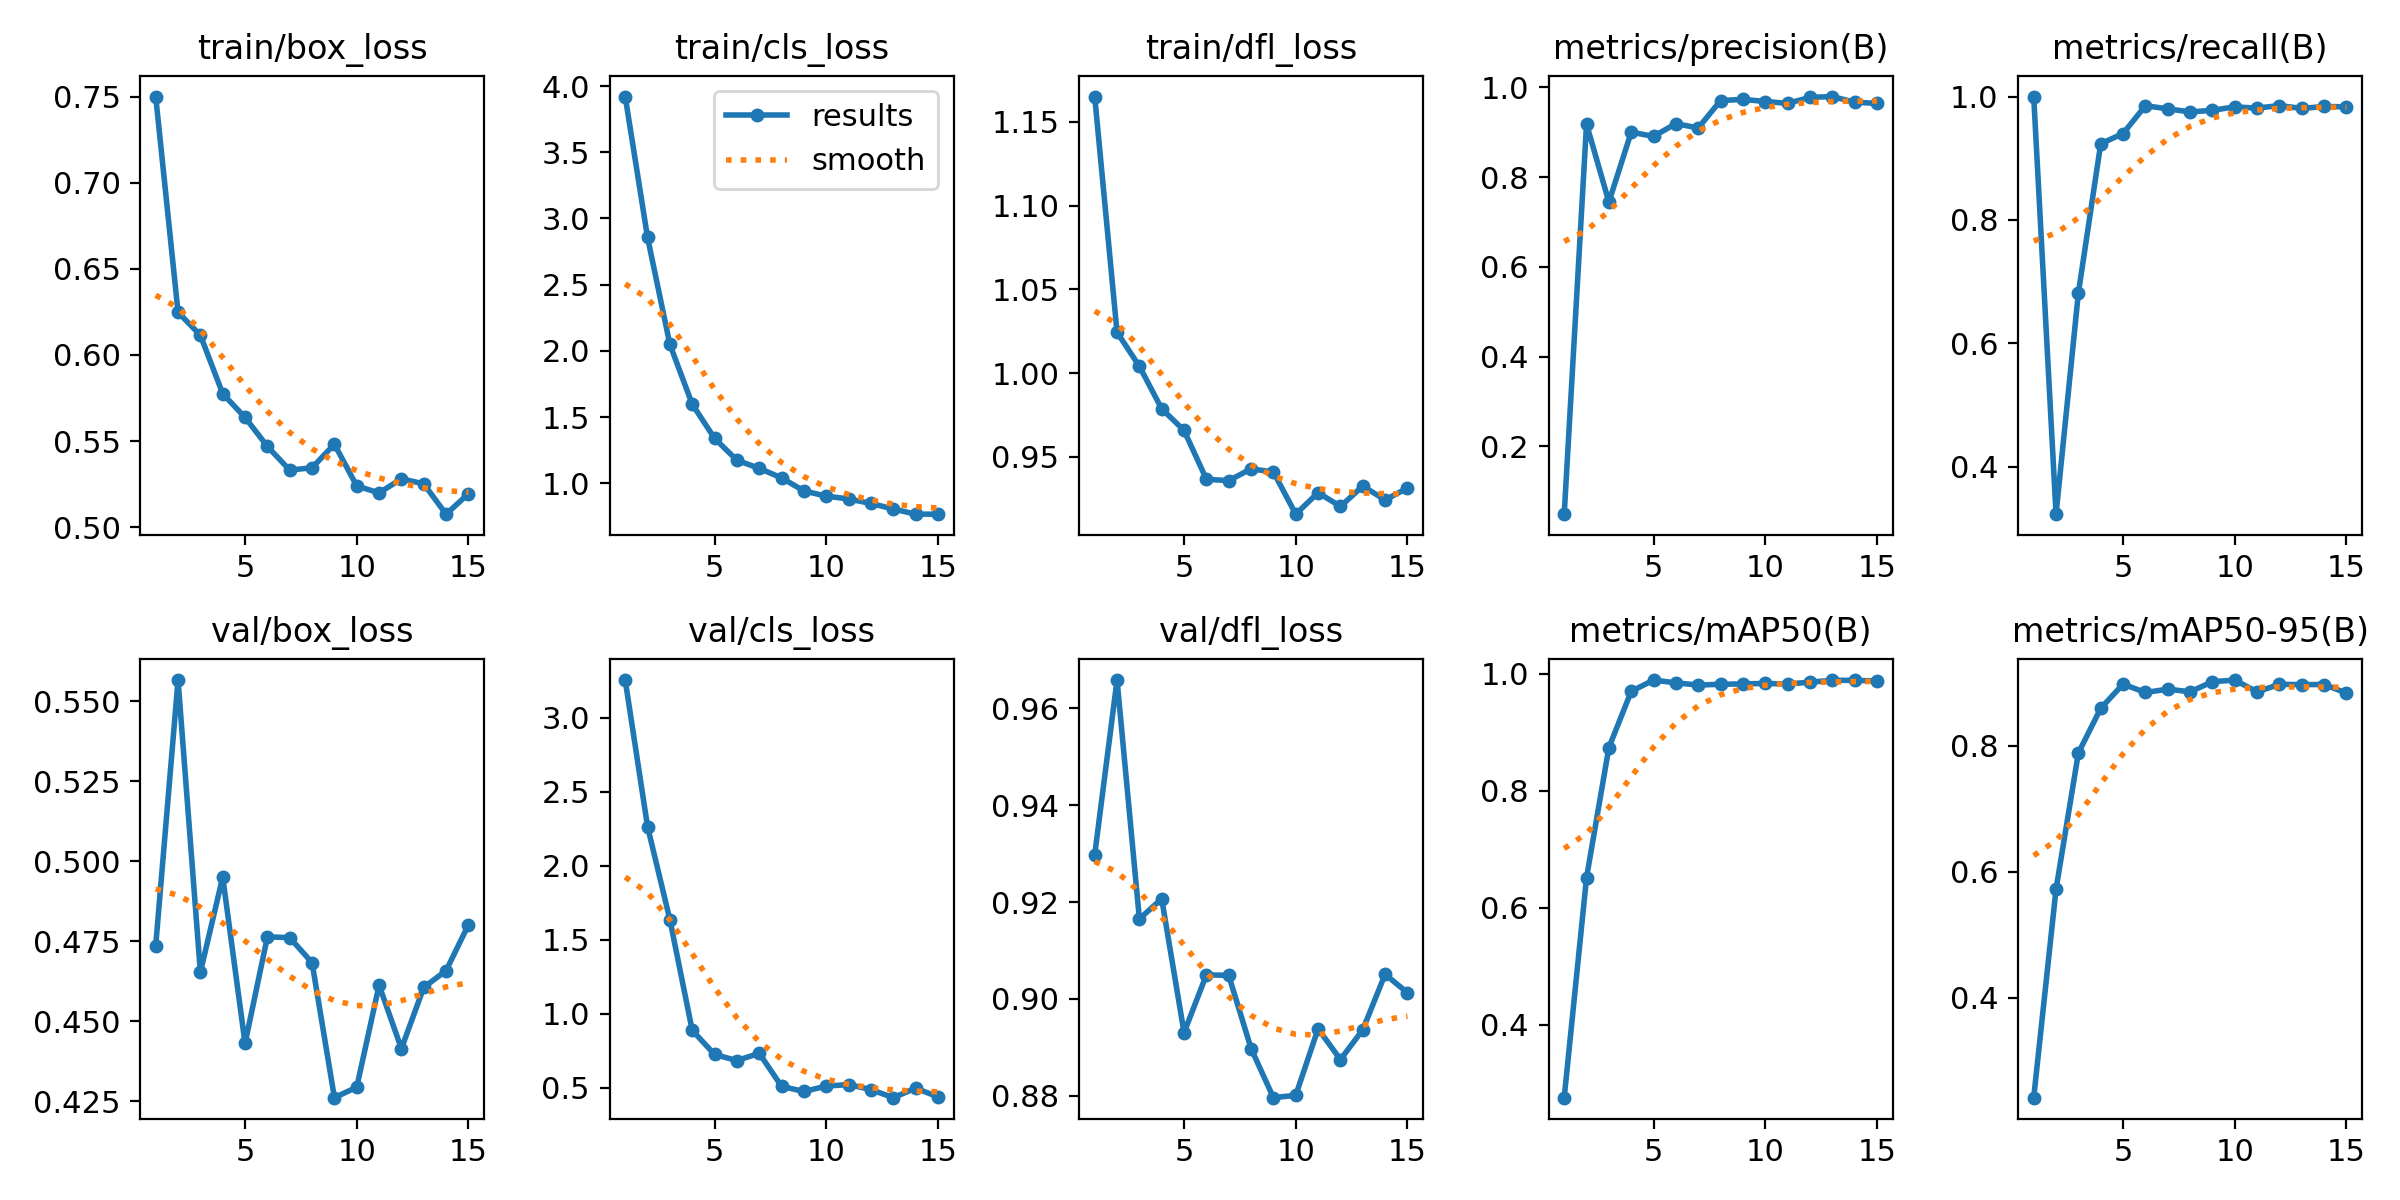

Source data for this figure (header and first rows):
epoch, time, train/box_loss, train/cls_loss, train/dfl_loss, metrics/precision(B), metrics/recall(B), metrics/mAP50(B), metrics/mAP50-95(B), val/box_loss, val/cls_loss, val/dfl_loss, lr/pg0, lr/pg1, lr/pg2
1, 12.68, 0.75, 3.921, 1.165, 0.04887, 1, 0.2755, 0.2411, 0.4737, 3.255, 0.9298, 0.0001578, 0.0001578, 0.0001578
2, 21.54, 0.6248, 2.857, 1.024, 0.9179, 0.3227, 0.6515, 0.5722, 0.5567, 2.265, 0.9659, 0.0003177, 0.0003177, 0.0003177
3, 29.85, 0.6115, 2.049, 1.004, 0.7443, 0.6815, 0.8737, 0.7885, 0.4654, 1.637, 0.9165, 0.0004743, 0.0004743, 0.0004743
4, 38.34, 0.5775, 1.597, 0.9787, 0.8999, 0.9234, 0.9697, 0.8593, 0.4951, 0.8885, 0.9207, 0.0005104, 0.0005104, 0.0005104
5, 46.91, 0.5638, 1.339, 0.9658, 0.8907, 0.9401, 0.9891, 0.8978, 0.4431, 0.7253, 0.893, 0.0005052, 0.0005052, 0.0005052
6, 55.31, 0.5469, 1.174, 0.9366, 0.919, 0.9852, 0.9843, 0.8845, 0.4764, 0.6841, 0.905, 0.0005, 0.0005, 0.0005
7, 63.43, 0.5332, 1.113, 0.9358, 0.9093, 0.98, 0.9805, 0.8898, 0.4762, 0.7333, 0.9048, 0.0004948, 0.0004948, 0.0004948
8, 71.72, 0.5346, 1.04, 0.9428, 0.9703, 0.9751, 0.9819, 0.8856, 0.4683, 0.5099, 0.8897, 0.0004895, 0.0004895, 0.0004895
9, 80.01, 0.5482, 0.9421, 0.941, 0.9731, 0.9776, 0.9825, 0.9016, 0.4261, 0.4752, 0.8796, 0.0004843, 0.0004843, 0.0004843
10, 87.91, 0.524, 0.9025, 0.9158, 0.9683, 0.9833, 0.9833, 0.9042, 0.4294, 0.5116, 0.8801, 0.0004791, 0.0004791, 0.0004791
11, 95.83, 0.52, 0.8815, 0.9286, 0.9642, 0.9812, 0.9823, 0.8855, 0.4613, 0.5221, 0.8938, 0.0004739, 0.0004739, 0.0004739
12, 104.5, 0.5282, 0.8474, 0.9204, 0.9774, 0.9854, 0.9855, 0.8975, 0.4415, 0.488, 0.8874, 0.0004687, 0.0004687, 0.0004687
13, 113.3, 0.5252, 0.8054, 0.9325, 0.9793, 0.9807, 0.9886, 0.897, 0.4606, 0.4334, 0.8936, 0.0004635, 0.0004635, 0.0004635
14, 122.6, 0.5076, 0.7664, 0.9243, 0.9667, 0.984, 0.9886, 0.8971, 0.4659, 0.4975, 0.9051, 0.0004583, 0.0004583, 0.0004583
15, 131.5, 0.5195, 0.7665, 0.9313, 0.9642, 0.9833, 0.9875, 0.8835, 0.4802, 0.4392, 0.9013, 0.0004531, 0.0004531, 0.0004531
